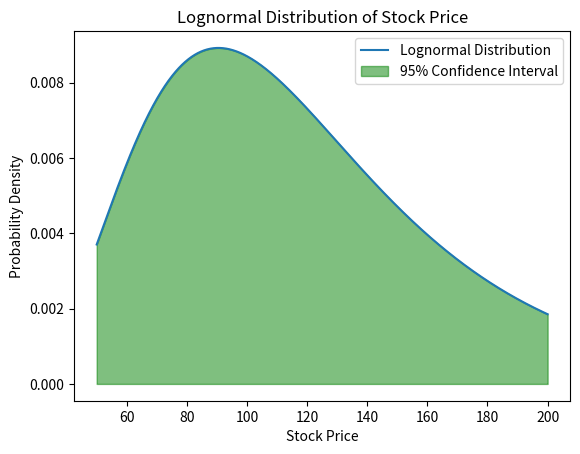

Recreate this plot in Python.
# -*- coding: utf-8 -*-
"""
Created on Sun Mar 23 18:42:21 2025

@author: Lenovo
"""

from scipy.stats import norm
import numpy as np
import matplotlib.pyplot as plt

# 定义参数
mu = 0.1
sigma = np.sqrt(0.2)
S0 = 100

# 计算95%置信区间的上下界
lower_bound = S0 * np.exp(mu - 1.96 * sigma)
upper_bound = S0 * np.exp(mu + 1.96 * sigma)

# 绘制对数正态分布图
x = np.linspace(50, 200, 1000)
y = norm.pdf(np.log(x/S0), mu, sigma) / x
plt.plot(x, y, label='Lognormal Distribution')
plt.fill_between(x, y, where=(x >= lower_bound) & (x <= upper_bound), color='green', alpha=0.5, label='95% Confidence Interval')
plt.title('Lognormal Distribution of Stock Price')
plt.xlabel('Stock Price')
plt.ylabel('Probability Density')
plt.legend()
plt.show()

print(f"95%置信区间为: [{lower_bound:.2f}, {upper_bound:.2f}]")